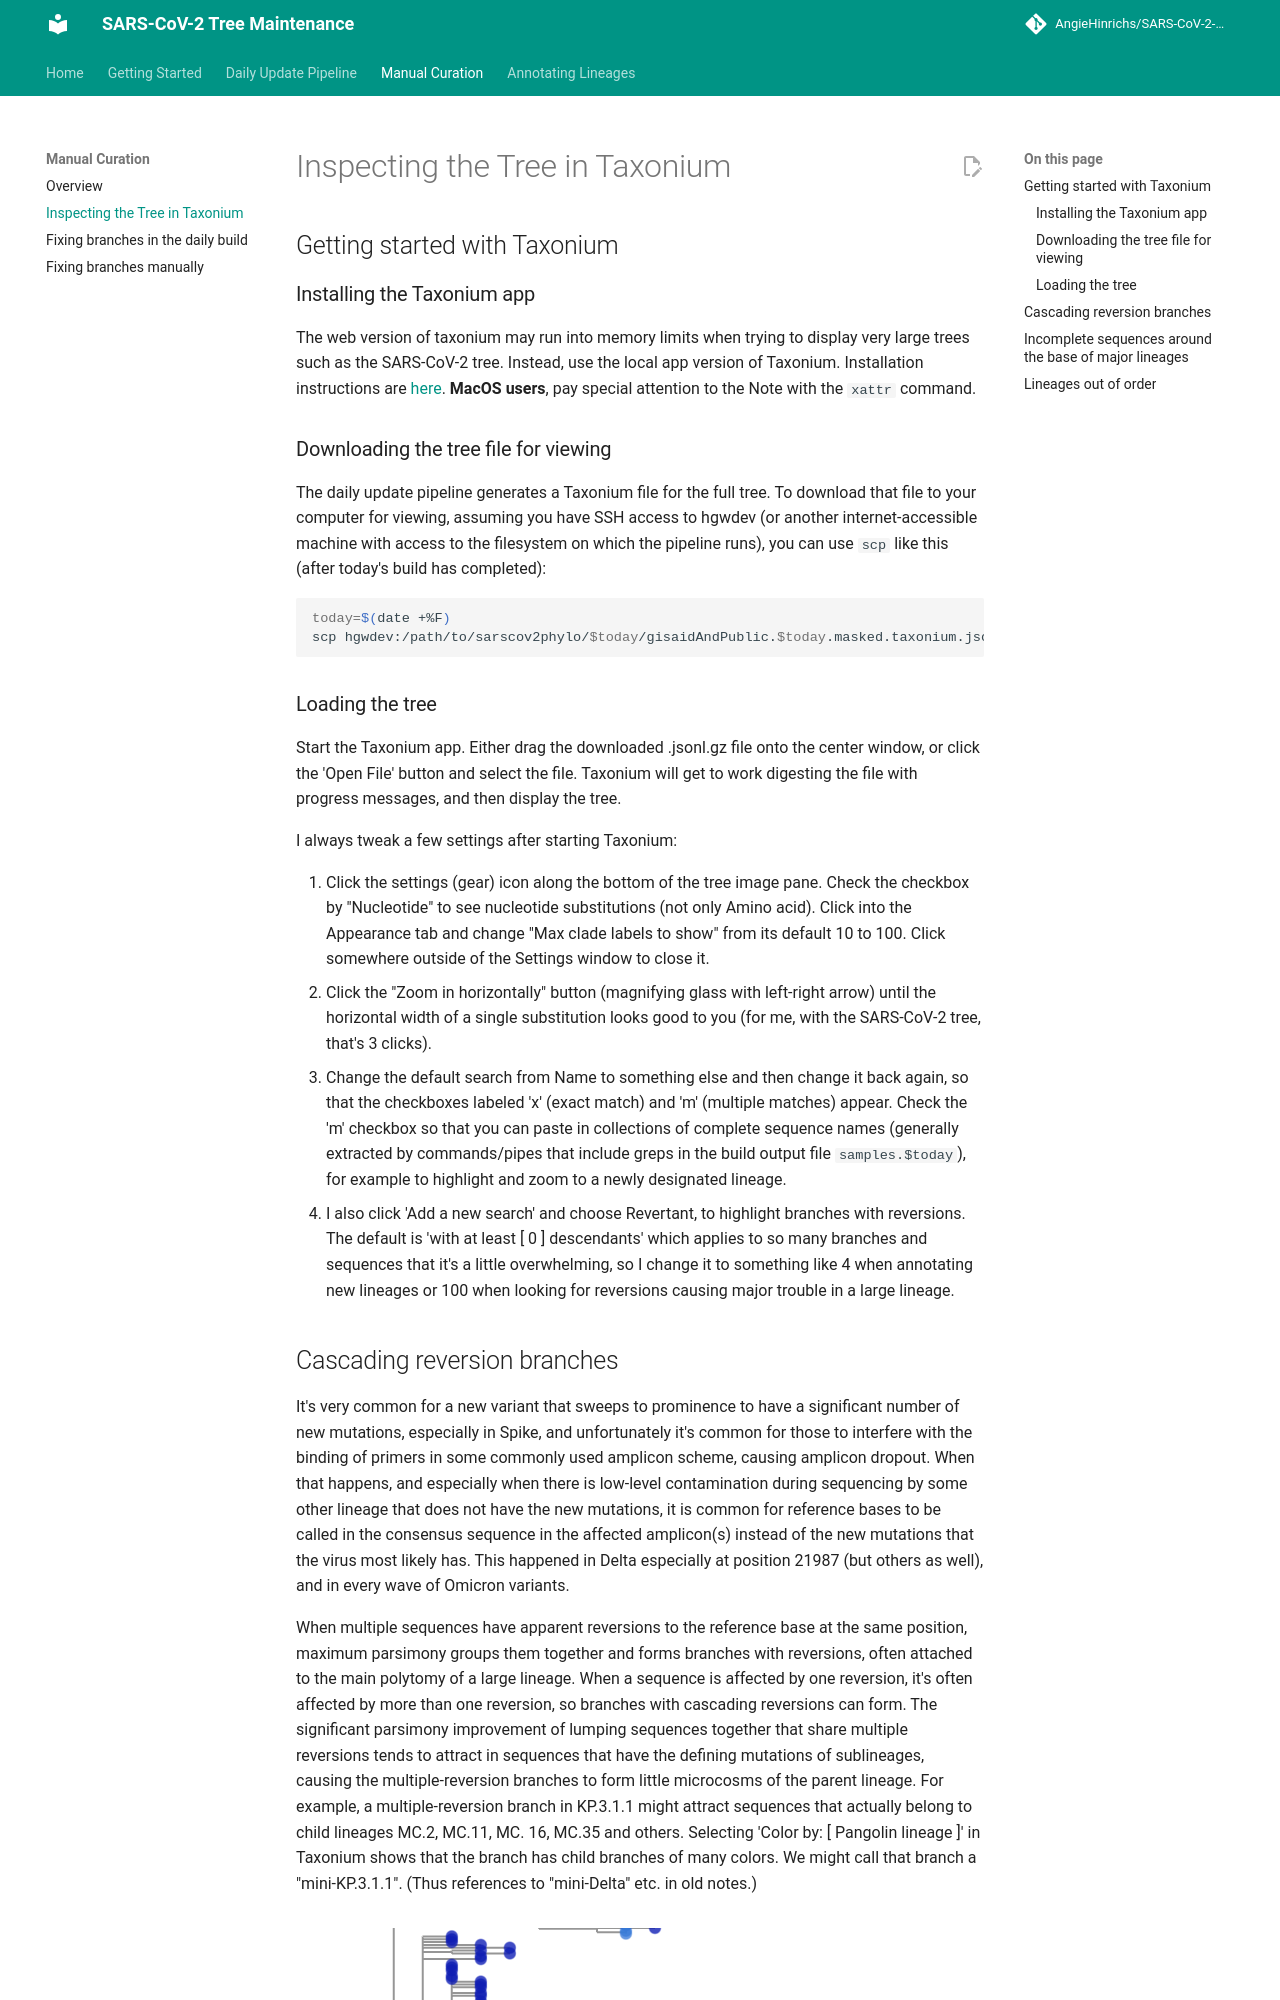

repository: AngieHinrichs/SARS-CoV-2-tree-maintenance · page: manual-curation/taxonium-inspection/index.html · generator: mkdocs

# Inspecting the Tree in Taxonium

## Getting started with Taxonium

### Installing the Taxonium app

The web version of taxonium may run into memory limits when trying to display very large trees
such as the SARS-CoV-2 tree.  Instead, use the local app version of Taxonium.
Installation instructions are [here](https://docs.taxonium.org/en/latest/app.html#installing).
**MacOS users**, pay special attention to the Note with the `xattr` command.

### Downloading the tree file for viewing

The daily update pipeline generates a Taxonium file for the full tree.  To download that file
to your computer for viewing, assuming you have SSH access to hgwdev (or another
internet-accessible machine with access to the filesystem on which the pipeline runs),
you can use `scp` like this (after today's build has completed):
```bash
today=$(date +%F)
scp hgwdev:/path/to/sarscov2phylo/$today/gisaidAndPublic.$today.masked.taxonium.jsonl.gz .
```

### Loading the tree

Start the Taxonium app.  Either drag the downloaded .jsonl.gz file onto the center window, or
click the 'Open File' button and select the file.  Taxonium will get to work digesting the file
with progress messages, and then display the tree.

I always tweak a few settings after starting Taxonium:

1. Click the settings (gear) icon along the bottom of the tree image pane.
Check the checkbox by "Nucleotide" to see nucleotide substitutions (not only Amino acid).
Click into the Appearance tab and change "Max clade labels to show" from its default 10 to 100.
Click somewhere outside of the Settings window to close it.
1. Click the "Zoom in horizontally" button (magnifying glass with left-right arrow) until the
horizontal width of a single substitution looks good to you (for me, with the SARS-CoV-2 tree,
that's 3 clicks).
1. Change the default search from Name to something else and then change it back again, so that
the checkboxes labeled 'x' (exact match) and 'm' (multiple matches) appear.  Check the 'm'
checkbox so that you can paste in collections of complete sequence names (generally extracted
by commands/pipes that include greps in the build output file `samples.$today`),
for example to highlight and zoom to a newly designated lineage.
1. I also click 'Add a new search' and choose Revertant, to highlight branches with reversions.
The default is 'with at least [ 0 ] descendants' which applies to so many branches and sequences
that it's a little overwhelming, so I change it to something like 4 when annotating new lineages
or 100 when looking for reversions causing major trouble in a large lineage.
